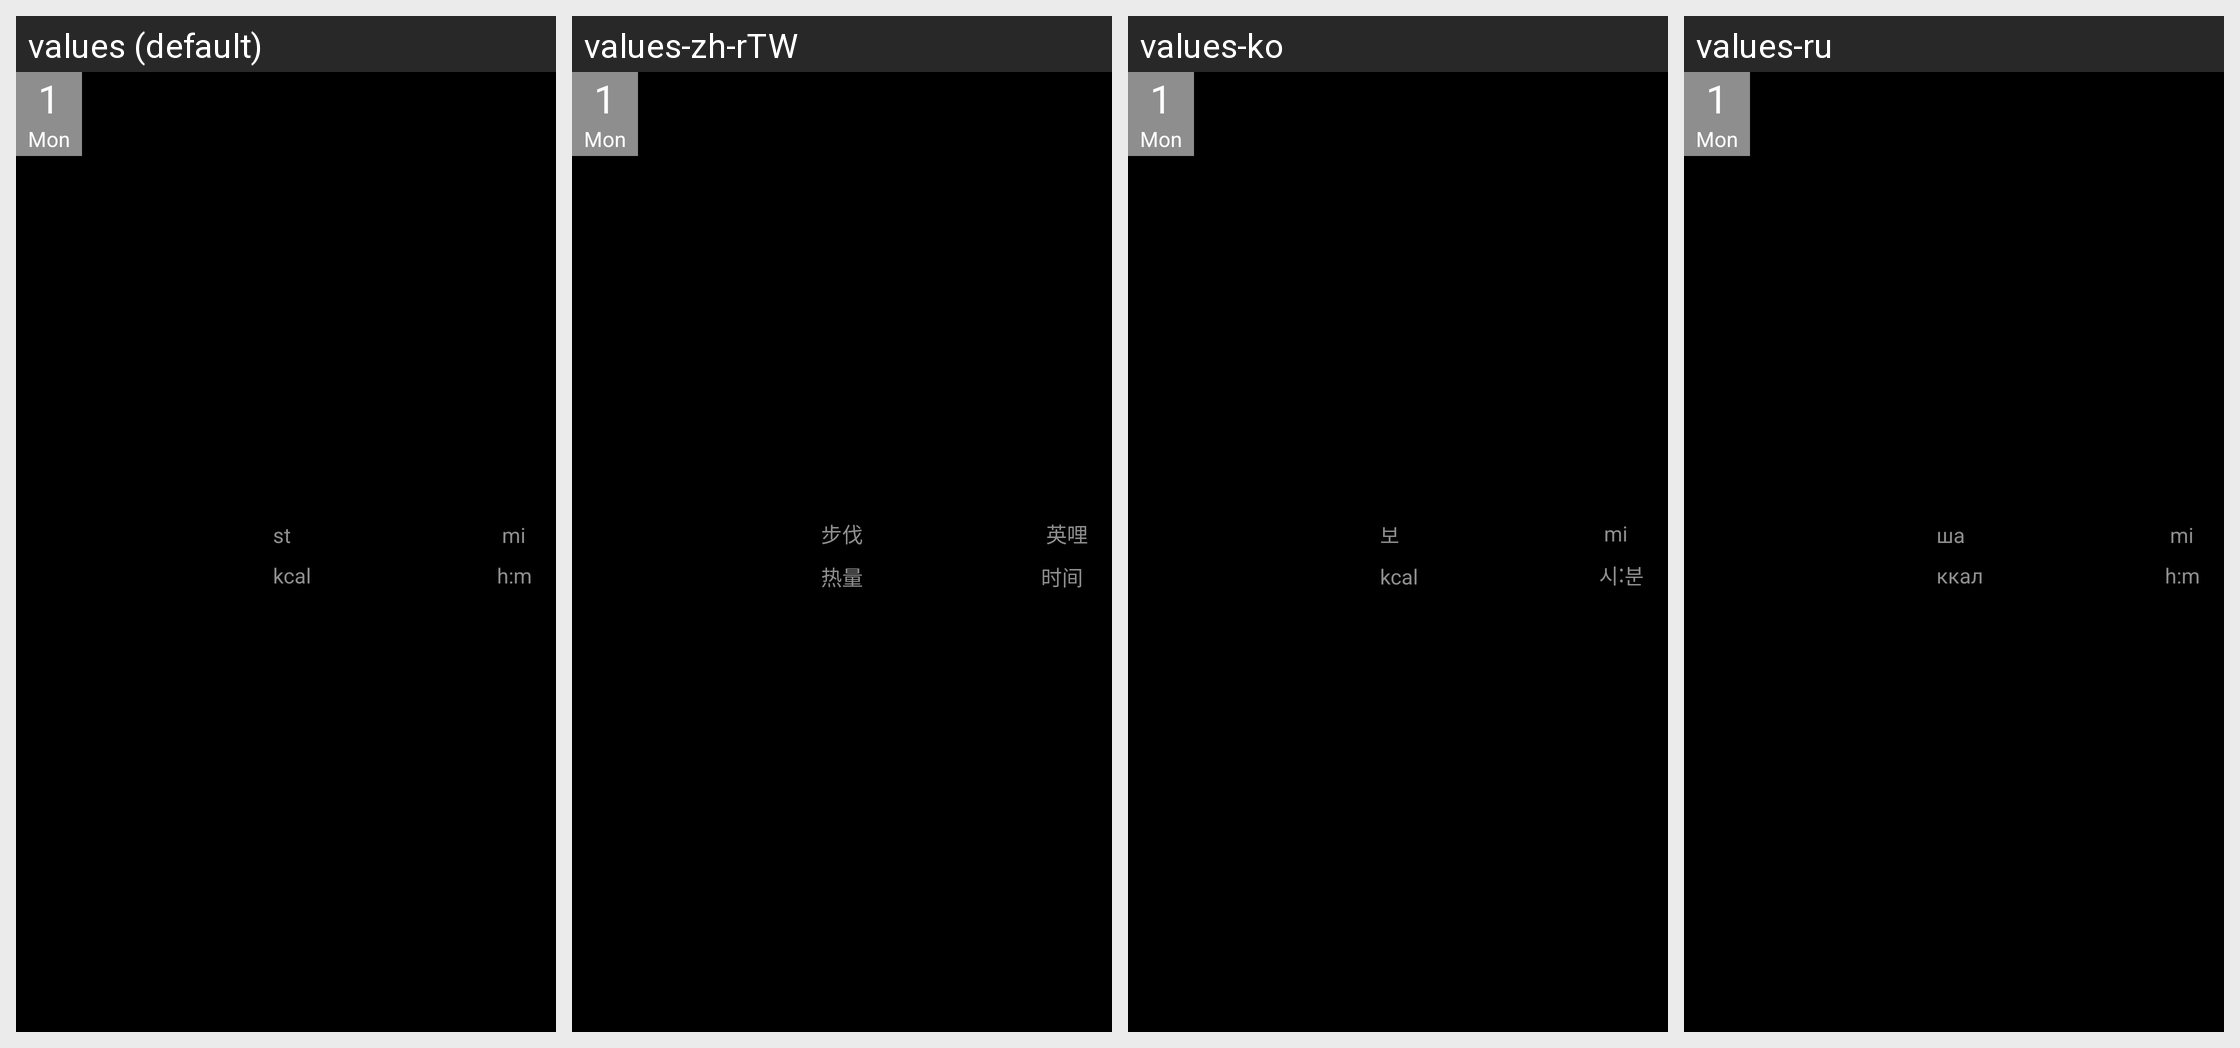

Here is an Android app screen in its default locale and in the app's own translations. Write out the translated-string differences for the strings that appear on this screen.
Android screen res/layout/light_history_diaryrow.xml rendered under 4 locales, left to right: values (default), values-zh-rTW, values-ko, values-ru. Device: Nexus 5 (rendered at 1080×1920; each locale shown at half size, 540×960, under a caption strip naming it); theme mycustomethemes.
Other locales in the repository, not shown: values-ca, values-da, values-de, values-es, values-fi, values-fr, values-it, values-ja, values-lt, values-nb, values-nl, values-pt, values-sv, values-tr, values-vi, values-zh.
Strings drawn on this screen, with the default value and each locale's value (text and hints the layout hard-codes, and strings that could not be matched under every locale, appear in the picture but are not listed):

widget_st
  values:  st
  values-zh-rTW:  步伐
  values-ko:  보
  values-ru:  ша

widget_mi
  values:  mi
  values-zh-rTW:  英哩
  values-ko:  mi  [not translated; the default value is used]
  values-ru:  mi  [not translated; the default value is used]
